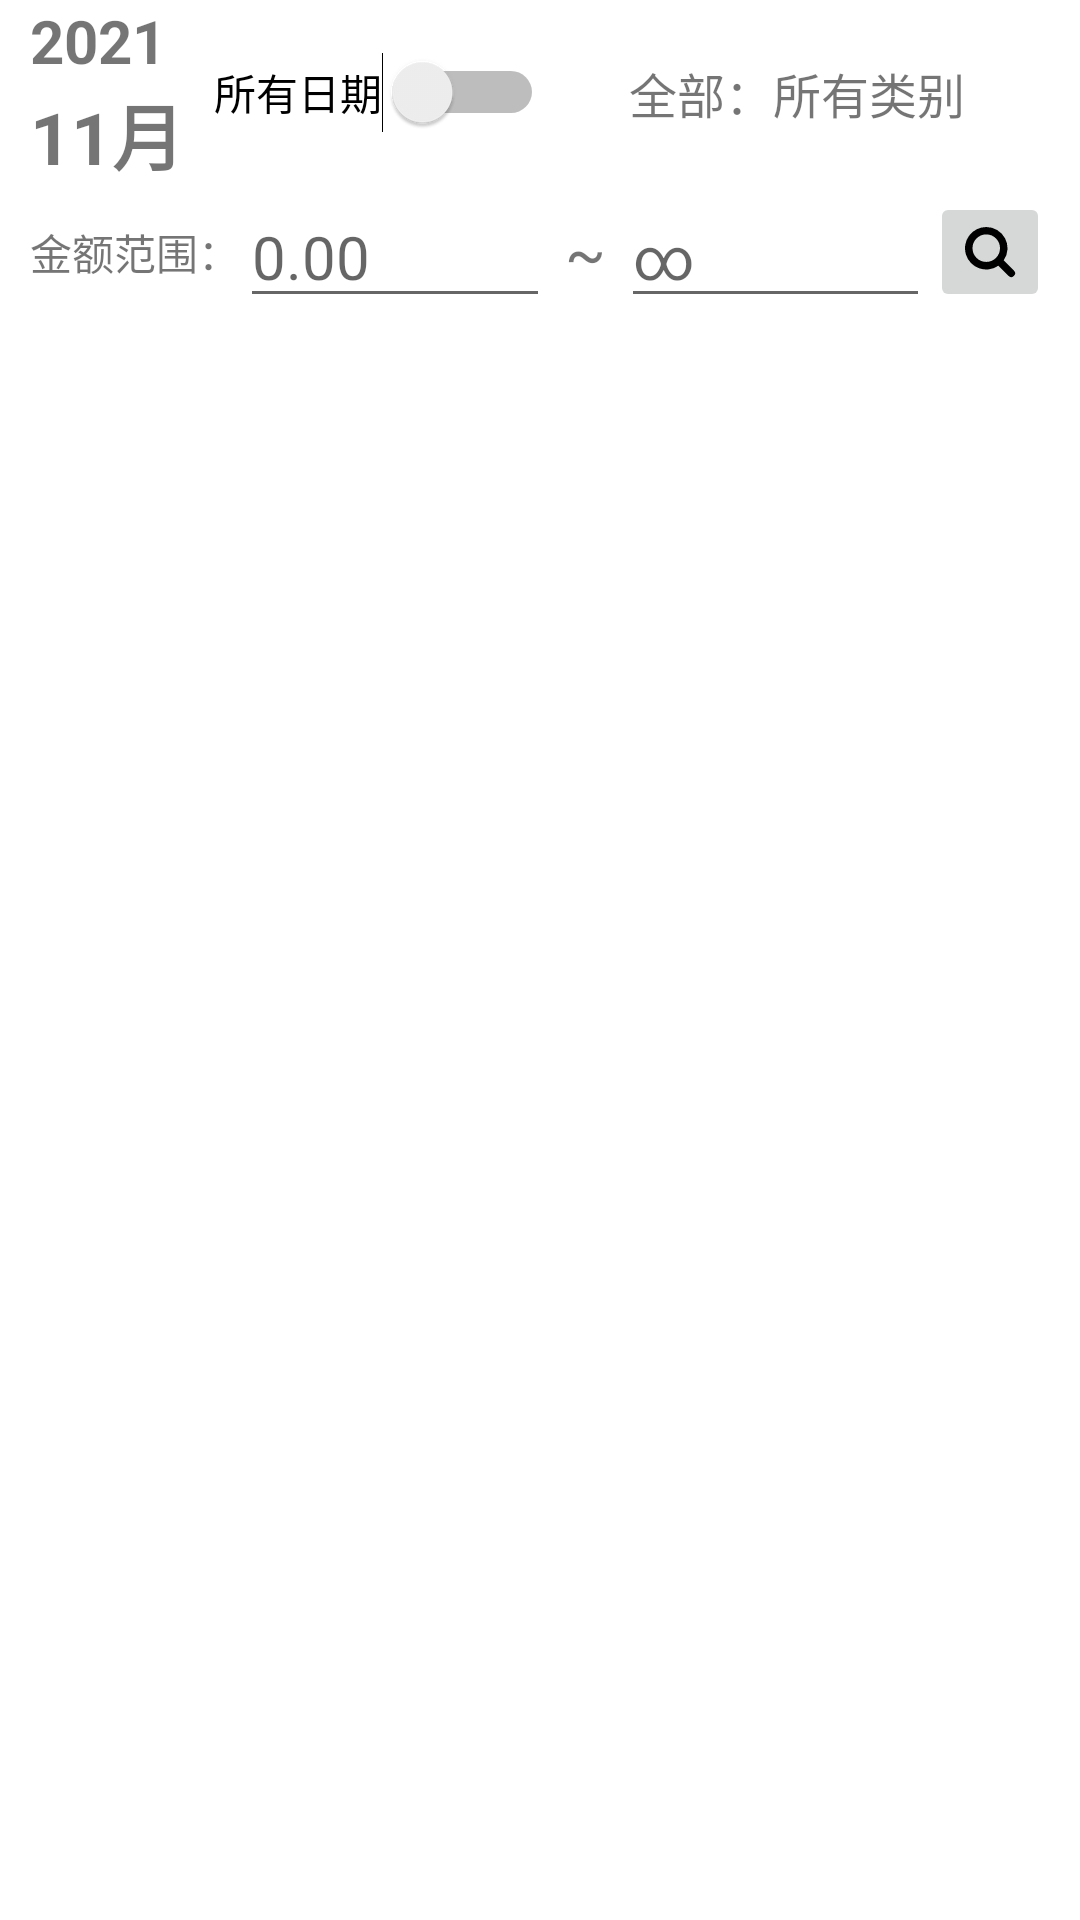

Produce the Android XML layout that renders to this screen, including the resource entries it uses.
<!-- AndroidManifest.xml: application theme Theme.AccountBook -->
<!-- res/layout/fragment_dashboard.xml -->
<?xml version="1.0" encoding="utf-8"?>
<LinearLayout xmlns:android="http://schemas.android.com/apk/res/android"
    xmlns:app="http://schemas.android.com/apk/res-auto"
    xmlns:tools="http://schemas.android.com/tools"
    android:layout_width="match_parent"
    android:layout_height="match_parent"
    android:orientation="vertical"
    tools:context=".ui.dashboard.DashboardFragment">

    <LinearLayout
        android:layout_width="match_parent"
        android:layout_height="wrap_content"
        android:gravity="center"
        android:orientation="horizontal"
        android:paddingStart="10dp"
        android:paddingEnd="10dp">

        <LinearLayout
            android:id="@+id/chooseYM"
            android:layout_width="wrap_content"
            android:layout_height="wrap_content"
            android:orientation="vertical">

            <TextView
                android:id="@+id/yyyy"
                android:layout_width="wrap_content"
                android:layout_height="wrap_content"
                android:text="2021"
                android:textSize="20sp"
                android:textStyle="bold" />

            <TextView
                android:id="@+id/mm"
                android:layout_width="wrap_content"
                android:layout_height="wrap_content"
                android:text="11月"
                android:textSize="24sp"
                android:textStyle="bold" />
        </LinearLayout>

        <Switch
            android:id="@+id/allDate"
            android:layout_width="wrap_content"
            android:layout_height="wrap_content"
            android:layout_marginStart="10dp"
            android:text="所有日期" />

        <TextView
            android:id="@+id/chooseIoType"
            android:layout_width="match_parent"
            android:layout_height="wrap_content"
            android:gravity="center"
            android:text="全部：所有类别"
            android:textSize="16sp" />

    </LinearLayout>

    <LinearLayout
        android:layout_width="match_parent"
        android:layout_height="wrap_content"
        android:gravity="center"
        android:orientation="horizontal"
        android:paddingStart="10dp"
        android:paddingEnd="10dp">

        <TextView
            android:id="@+id/textView7"
            android:layout_width="wrap_content"
            android:layout_height="wrap_content"
            android:text="金额范围：" />

        <EditText
            android:id="@+id/fromN"
            android:layout_width="wrap_content"
            android:layout_height="wrap_content"
            android:layout_weight="1"
            android:ems="10"
            android:hint="0.00"
            android:inputType="numberDecimal"
            android:textSize="20sp" />

        <TextView
            android:id="@+id/textView6"
            android:layout_width="wrap_content"
            android:layout_height="wrap_content"
            android:text=" ~ "
            android:textSize="20sp" />

        <EditText
            android:id="@+id/toN"
            android:layout_width="wrap_content"
            android:layout_height="wrap_content"
            android:layout_weight="1"
            android:ems="10"
            android:hint="∞"
            android:inputType="numberDecimal"
            android:textSize="20sp" />

        <ImageButton
            android:id="@+id/searchBt"
            android:layout_width="40dp"
            android:layout_height="40dp"
            android:scaleType="centerCrop"
            android:src="@drawable/ic_search" />
    </LinearLayout>

    <androidx.recyclerview.widget.RecyclerView
        android:id="@+id/searchList"
        android:layout_width="match_parent"
        android:layout_height="match_parent" />

</LinearLayout>
<!-- resources referenced by this layout -->
<resources>
  <!-- drawable ic_search (drawable) -->
  <vector xmlns:android="http://schemas.android.com/apk/res/android"
      android:width="256dp"
      android:height="256dp"
      android:viewportWidth="1024"
      android:viewportHeight="1024">
    <path
        android:fillColor="#FF000000"
        android:pathData="M448,85.33a362.67,362.67 0,1 0,207.19 660.35l174.21,174.25a64,64 0,1 0,90.54 -90.54l-174.25,-174.21A362.67,362.67 0,0 0,448 85.33zM213.33,448a234.67,234.67 0,1 1,469.33 0,234.67 234.67,0 0,1 -469.33,0z"/>
  </vector>
  <style name="Theme.AccountBook" parent="Theme.MaterialComponents.DayNight.DarkActionBar">
          
          <item name="colorPrimary">@color/yellow_d</item>
          <item name="colorPrimaryVariant">@color/yellow_dd</item>
          <item name="colorOnPrimary">@color/white</item>
          
          <item name="colorSecondary">@color/yellow</item>
          <item name="colorSecondaryVariant">@color/teal_700</item>
          <item name="colorOnSecondary">@color/black</item>
          
          <item name="android:statusBarColor" tools:targetApi="l">?attr/colorPrimaryVariant</item>
          
      </style>
  <color name="yellow_d">#FFF2BC00</color>
  <color name="yellow_dd">#B19F00</color>
  <color name="white">#FFFFFFFF</color>
  <color name="yellow">#FFF9CE00</color>
  <color name="teal_700">#FF018786</color>
  <color name="black">#FF000000</color>
</resources>
